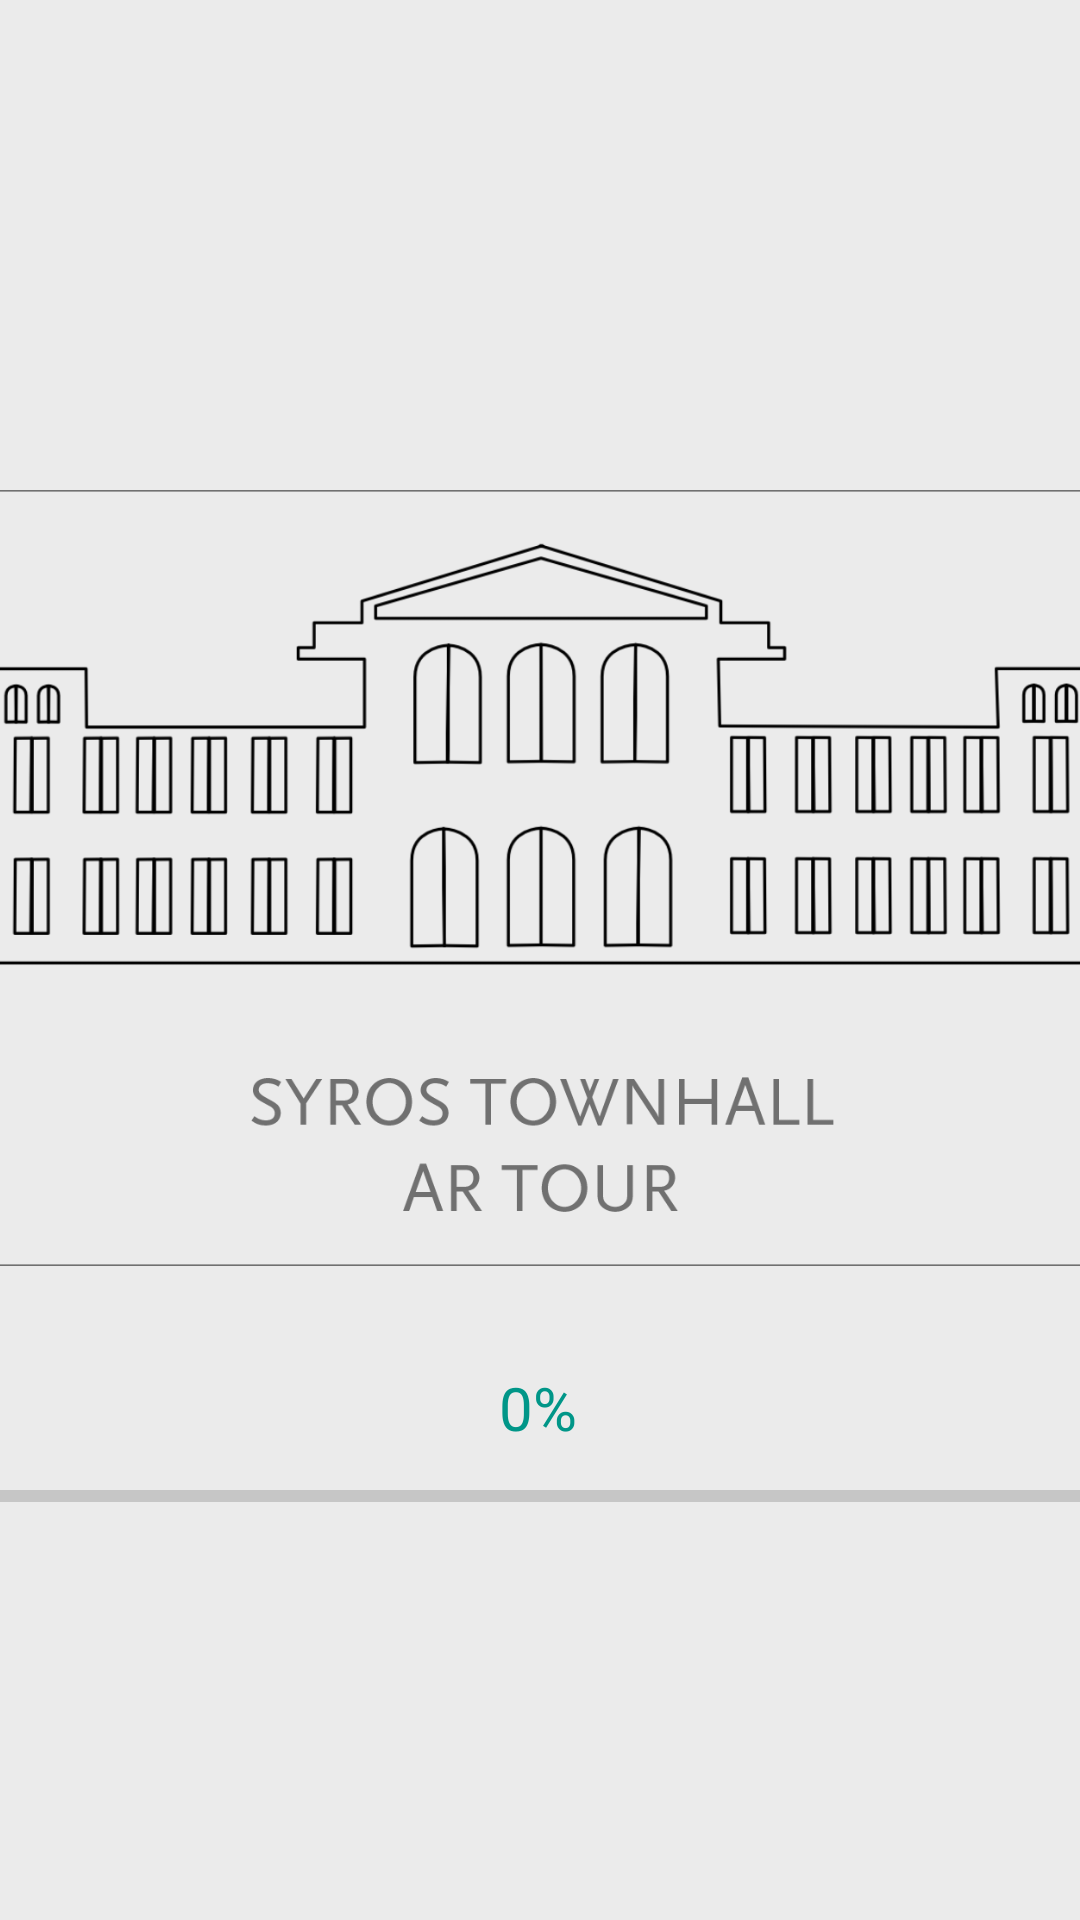

The Android layout XML behind this screen, and the referenced resources:
<!-- AndroidManifest.xml: application theme AppTheme -->
<!-- res/layout/activity_main.xml -->
<?xml version="1.0" encoding="utf-8"?>
<androidx.constraintlayout.widget.ConstraintLayout xmlns:android="http://schemas.android.com/apk/res/android"
    xmlns:app="http://schemas.android.com/apk/res-auto"
    android:layout_width="match_parent"
    android:layout_height="match_parent"
    xmlns:tools="http://schemas.android.com/tools"
    android:background="#EBEBEB"
    tools:context=".MainActivity">

    <ImageView
        android:id="@+id/imgLogo"
        android:layout_width="414dp"
        android:layout_height="412dp"
        android:src="@mipmap/splashscreen"
        app:layout_constraintBottom_toBottomOf="parent"
        app:layout_constraintEnd_toEndOf="parent"
        app:layout_constraintStart_toStartOf="parent"
        app:layout_constraintTop_toTopOf="parent"
        app:layout_constraintVertical_bias="0.38" />

    <TextView
        android:id="@+id/text_view"
        android:layout_width="wrap_content"
        android:layout_height="wrap_content"
        android:layout_above="@+id/progress_bar"
        android:layout_centerHorizontal="true"
        android:layout_marginBottom="16dp"
        android:text="0%"
        android:textColor="#009688"
        android:textSize="20sp"
        app:layout_constraintBottom_toBottomOf="@+id/imgLogo"
        app:layout_constraintEnd_toEndOf="parent"
        app:layout_constraintHorizontal_bias="0.498"
        app:layout_constraintStart_toStartOf="@+id/progress_bar"
        tools:ignore="MissingConstraints" />

    <ProgressBar
        android:id="@+id/progress_bar"
        style="@style/Widget.AppCompat.ProgressBar.Horizontal"
        android:layout_width="match_parent"
        android:layout_height="wrap_content"
        android:layout_marginTop="24dp"
        android:layout_marginBottom="24dp"
        app:layout_constraintBottom_toBottomOf="@+id/imgLogo"
        app:layout_constraintEnd_toEndOf="parent"
        app:layout_constraintHorizontal_bias="1.0"
        app:layout_constraintStart_toStartOf="parent"
        app:layout_constraintTop_toBottomOf="@+id/imgLogo"
        app:layout_constraintVertical_bias="0.0" />

</androidx.constraintlayout.widget.ConstraintLayout>
<!-- resources referenced by this layout -->
<resources>
  <!-- mipmap splashscreen: png bitmap (mipmap-hdpi, 143299 bytes) -->
  <style name="AppTheme" parent="Theme.MaterialComponents.Light.NoActionBar">
          <item name="colorPrimary">#606AAF</item>
          <item name="colorPrimaryDark">#609FAF</item>
          <item name="colorAccent">#F9F7F4</item>
          <item name="android:windowBackground">#C0A382</item>
          <item name="android:windowFullscreen">true</item>
      </style>
</resources>
